Photos from the image-classification dataset "dataset_split" in the GitHub repository ISABELUNA16/Yolo11_ComputerVision_BananaRipenessClassifier. Its 4 classes are: green, overripe, ripe, semi-ripe.

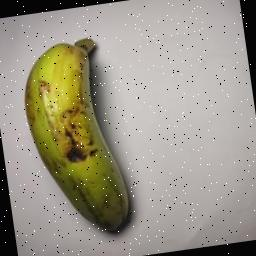
Label: green

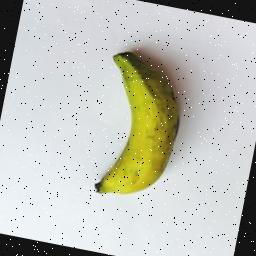
Label: semi-ripe

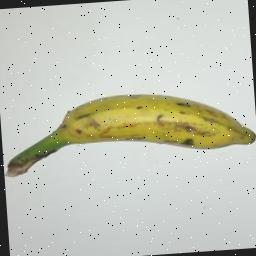
Label: semi-ripe

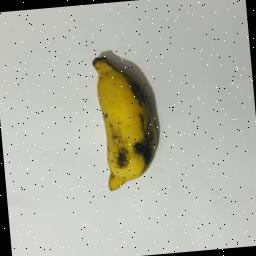
Label: ripe

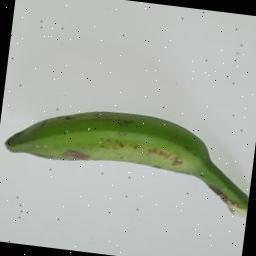
Label: green

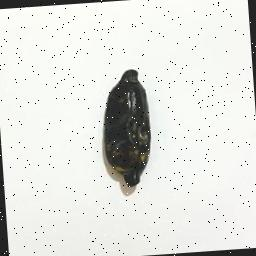
Label: overripe
